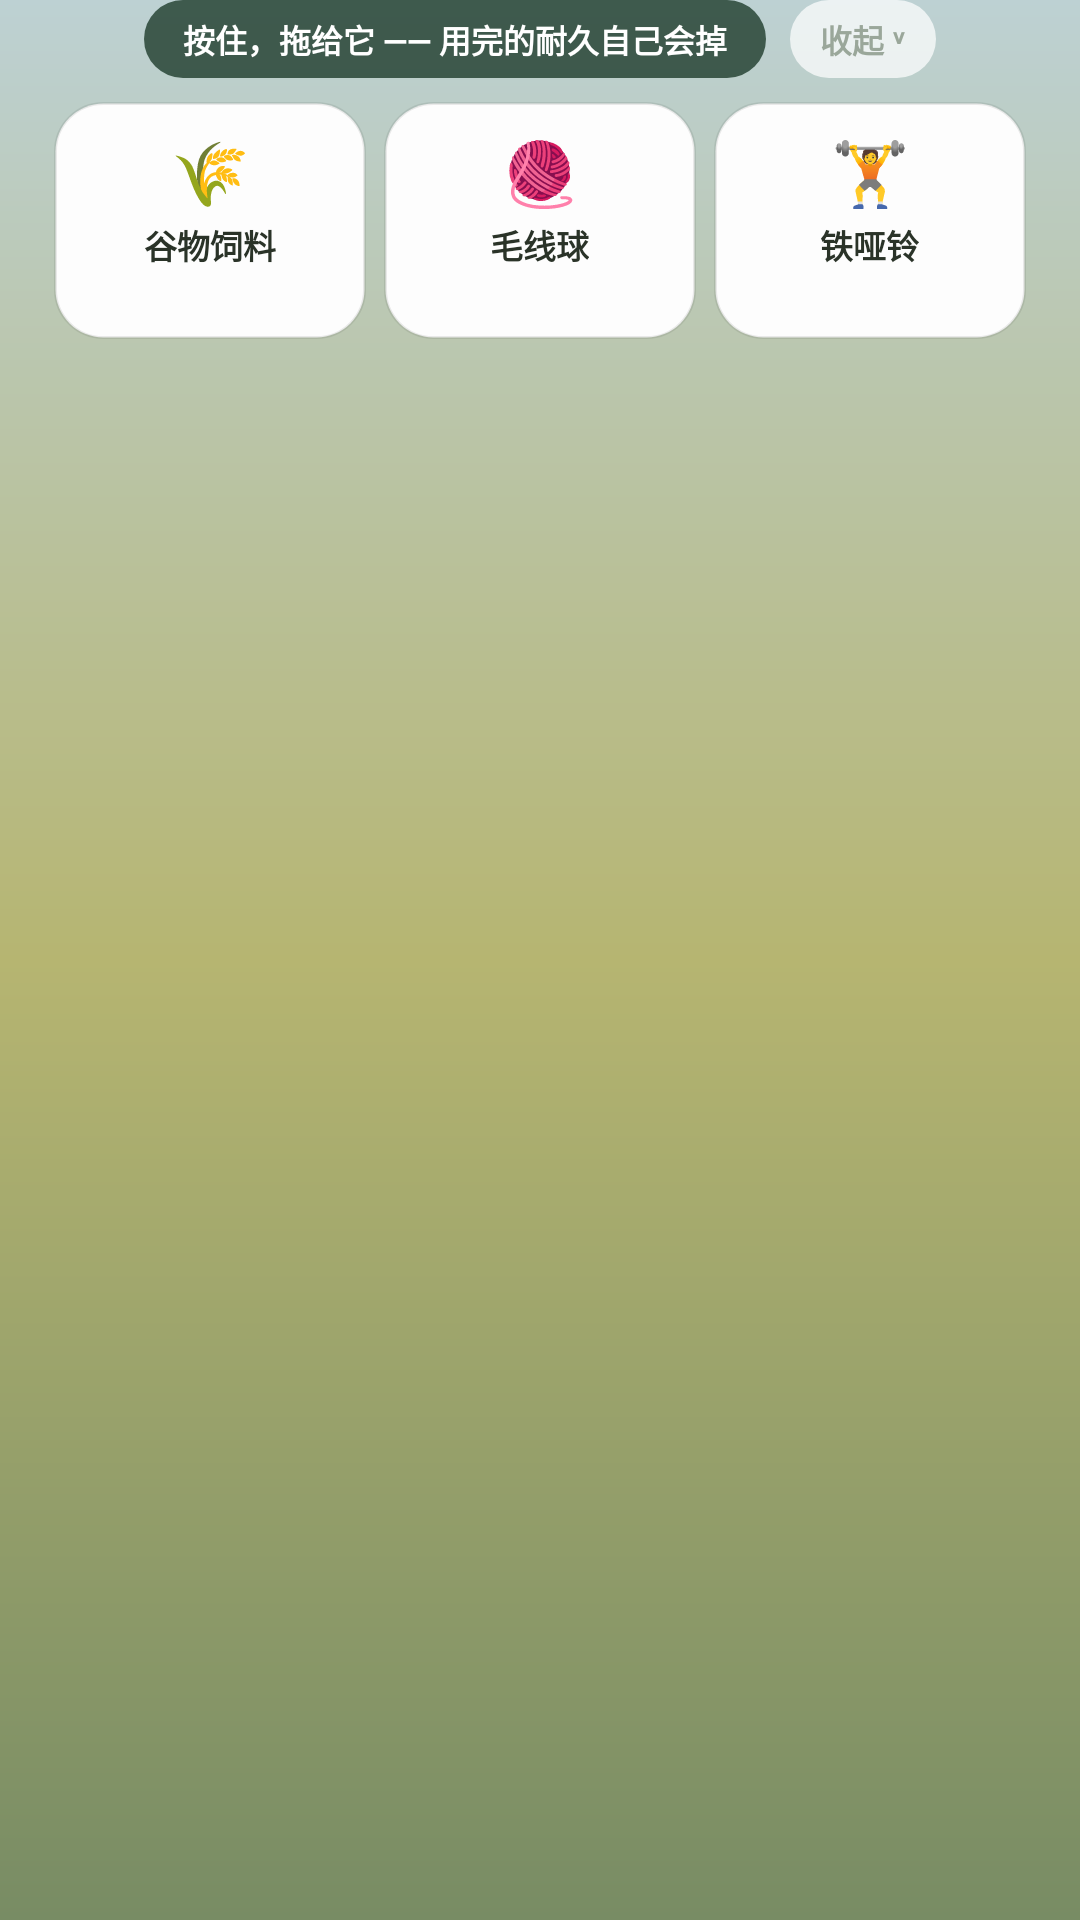

Write the Android layout XML for this screen, with the resource values it uses.
<!-- AndroidManifest.xml: application theme Theme.SproutPet -->
<!-- res/layout/view_interaction_tray.xml -->
<?xml version="1.0" encoding="utf-8"?>
<FrameLayout xmlns:android="http://schemas.android.com/apk/res/android"
    xmlns:tools="http://schemas.android.com/tools"
    android:layout_width="match_parent"
    android:layout_height="wrap_content">

    
    <LinearLayout
        android:id="@+id/tray_expanded"
        android:layout_width="match_parent"
        android:layout_height="wrap_content"
        android:orientation="vertical"
        android:paddingHorizontal="18dp">

        
        <LinearLayout
            android:layout_width="wrap_content"
            android:layout_height="wrap_content"
            android:layout_gravity="center_horizontal"
            android:layout_marginBottom="8dp"
            android:gravity="center_vertical"
            android:orientation="horizontal">

            <TextView
                android:id="@+id/tv_tray_hint"
                android:layout_width="wrap_content"
                android:layout_height="wrap_content"
                android:background="@drawable/bg_tray_hint"
                android:paddingHorizontal="13dp"
                android:paddingVertical="5dp"
                android:text="@string/tray_hint"
                android:textColor="@color/white"
                android:textSize="10.5sp"
                android:textStyle="bold" />

            <TextView
                android:id="@+id/tv_tray_collapse"
                android:layout_width="wrap_content"
                android:layout_height="wrap_content"
                android:layout_marginStart="8dp"
                android:background="@drawable/bg_chip_white"
                android:paddingHorizontal="10dp"
                android:paddingVertical="5dp"
                android:text="@string/tray_collapse"
                android:textColor="@color/scene_hint"
                android:textSize="10.5sp"
                android:textStyle="bold" />
        </LinearLayout>

        
        <LinearLayout
            android:layout_width="match_parent"
            android:layout_height="wrap_content"
            android:baselineAligned="false"
            android:orientation="horizontal">

            
            <LinearLayout
                android:id="@+id/tray_feed"
                android:layout_width="0dp"
                android:layout_height="wrap_content"
                android:layout_weight="1"
                android:layout_marginEnd="6dp"
                android:background="@drawable/bg_tray_card"
                android:gravity="center_horizontal"
                android:orientation="vertical"
                android:paddingVertical="9dp">

                <TextView
                    android:layout_width="wrap_content"
                    android:layout_height="wrap_content"
                    android:contentDescription="@null"
                    android:text="@string/tray_icon_feed"
                    android:textSize="21sp" />

                <TextView
                    android:layout_width="wrap_content"
                    android:layout_height="wrap_content"
                    android:layout_marginTop="2dp"
                    android:text="@string/tray_name_feed"
                    android:textColor="@color/scene_text"
                    android:textSize="11sp"
                    android:textStyle="bold" />

                <TextView
                    android:id="@+id/tv_tray_feed_count"
                    android:layout_width="wrap_content"
                    android:layout_height="wrap_content"
                    android:textColor="@color/scene_sub"
                    android:textSize="10.5sp"
                    tools:text="×12" />
            </LinearLayout>

            
            <LinearLayout
                android:id="@+id/tray_play"
                android:layout_width="0dp"
                android:layout_height="wrap_content"
                android:layout_weight="1"
                android:layout_marginEnd="6dp"
                android:background="@drawable/bg_tray_card"
                android:gravity="center_horizontal"
                android:orientation="vertical"
                android:paddingVertical="9dp">

                <TextView
                    android:layout_width="wrap_content"
                    android:layout_height="wrap_content"
                    android:contentDescription="@null"
                    android:text="@string/tray_icon_play"
                    android:textSize="21sp" />

                <TextView
                    android:layout_width="wrap_content"
                    android:layout_height="wrap_content"
                    android:layout_marginTop="2dp"
                    android:text="@string/tray_name_play"
                    android:textColor="@color/scene_text"
                    android:textSize="11sp"
                    android:textStyle="bold" />

                <TextView
                    android:id="@+id/tv_tray_play_count"
                    android:layout_width="wrap_content"
                    android:layout_height="wrap_content"
                    android:textColor="@color/scene_sub"
                    android:textSize="10.5sp"
                    tools:text="×5" />
            </LinearLayout>

            
            <LinearLayout
                android:id="@+id/tray_train"
                android:layout_width="0dp"
                android:layout_height="wrap_content"
                android:layout_weight="1"
                android:background="@drawable/bg_tray_card"
                android:gravity="center_horizontal"
                android:orientation="vertical"
                android:paddingVertical="9dp">

                <TextView
                    android:layout_width="wrap_content"
                    android:layout_height="wrap_content"
                    android:contentDescription="@null"
                    android:text="@string/tray_icon_train"
                    android:textSize="21sp" />

                <TextView
                    android:layout_width="wrap_content"
                    android:layout_height="wrap_content"
                    android:layout_marginTop="2dp"
                    android:text="@string/tray_name_train"
                    android:textColor="@color/scene_text"
                    android:textSize="11sp"
                    android:textStyle="bold" />

                <TextView
                    android:id="@+id/tv_tray_train_count"
                    android:layout_width="wrap_content"
                    android:layout_height="wrap_content"
                    android:textColor="@color/scene_sub"
                    android:textSize="10.5sp"
                    tools:text="+150" />
            </LinearLayout>
        </LinearLayout>
    </LinearLayout>

    
    <LinearLayout
        android:id="@+id/tray_collapsed"
        android:layout_width="wrap_content"
        android:layout_height="wrap_content"
        android:layout_gravity="bottom|end"
        android:layout_marginEnd="18dp"
        android:layout_marginBottom="34dp"
        android:background="@drawable/bg_chip_white"
        android:gravity="center_vertical"
        android:orientation="horizontal"
        android:paddingHorizontal="13dp"
        android:paddingVertical="8dp"
        android:visibility="gone">

        <TextView
            android:layout_width="wrap_content"
            android:layout_height="wrap_content"
            android:contentDescription="@null"
            android:text="@string/tray_icon_feed"
            android:textSize="13sp" />

        <TextView
            android:id="@+id/tv_tray_collapsed_count"
            android:layout_width="wrap_content"
            android:layout_height="wrap_content"
            android:layout_marginStart="5dp"
            android:text="@string/tray_expand"
            android:textColor="@color/scene_text"
            android:textSize="11sp"
            android:textStyle="bold"
            tools:text="道具 ×17" />
    </LinearLayout>
</FrameLayout>
<!-- resources referenced by this layout -->
<resources>
  <color name="scene_hint">#FF9AA79A</color>
  <color name="scene_sub">#FF5B6B58</color>
  <color name="scene_text">#FF2A3328</color>
  <color name="white">#FFFFFFFF</color>
  <!-- drawable bg_chip_white (drawable) -->
  <?xml version="1.0" encoding="utf-8"?>
  <shape xmlns:android="http://schemas.android.com/apk/res/android" android:shape="rectangle">
      <solid android:color="@color/scene_chip_bg" />
      <corners android:radius="@dimen/radius_chip" />
  </shape>
  <!-- drawable bg_tray_card (drawable) -->
  <?xml version="1.0" encoding="utf-8"?>
  <shape xmlns:android="http://schemas.android.com/apk/res/android" android:shape="rectangle">
      <solid android:color="#F7FFFFFF" />
      <corners android:radius="16dp" />
      <stroke android:width="1dp" android:color="#14000000" />
  </shape>
  <!-- drawable bg_tray_hint (drawable) -->
  <?xml version="1.0" encoding="utf-8"?>
  <shape xmlns:android="http://schemas.android.com/apk/res/android" android:shape="rectangle">
      <solid android:color="#CC1F3D2C" />
      <corners android:radius="999dp" />
  </shape>
  <string name="tray_collapse">收起 ˅</string>
  <string name="tray_expand">道具 · 点开展开</string>
  <string name="tray_hint">按住，拖给它 —— 用完的耐久自己会掉</string>
  <string name="tray_icon_feed">🌾</string>
  <string name="tray_icon_play">🧶</string>
  <string name="tray_icon_train">🏋️</string>
  <string name="tray_name_feed">谷物饲料</string>
  <string name="tray_name_play">毛线球</string>
  <string name="tray_name_train">铁哑铃</string>
  <style name="Theme.SproutPet" parent="Theme.Material3.Light.NoActionBar">
          <item name="colorPrimary">@color/brand_primary</item>
          <item name="colorPrimaryDark">@color/brand_primary_dark</item>
          <item name="colorSecondary">@color/brand_accent</item>
          <item name="android:colorBackground">@color/bg_page</item>
          
          <item name="android:windowBackground">@drawable/bg_launch_day</item>
          <item name="android:statusBarColor">@android:color/transparent</item>
          <item name="android:windowLightStatusBar" tools:targetApi="m">true</item>
      </style>
  <color name="scene_chip_bg">#B8FFFFFF</color>
  <dimen name="radius_chip">16dp</dimen>
  <color name="brand_primary">#FF4CAF50</color>
  <color name="brand_primary_dark">#FF388E3C</color>
  <color name="brand_accent">#FFFFB300</color>
  <color name="bg_page">#FFF7F8FA</color>
  <!-- drawable bg_launch_day (drawable) -->
  <?xml version="1.0" encoding="utf-8"?>
  <shape xmlns:android="http://schemas.android.com/apk/res/android"
      android:shape="rectangle">
      <gradient
          android:angle="270"
          android:startColor="#BDD1D3"
          android:centerColor="#B6B571"
          android:endColor="#788C64"
          android:type="linear" />
  </shape>
</resources>
